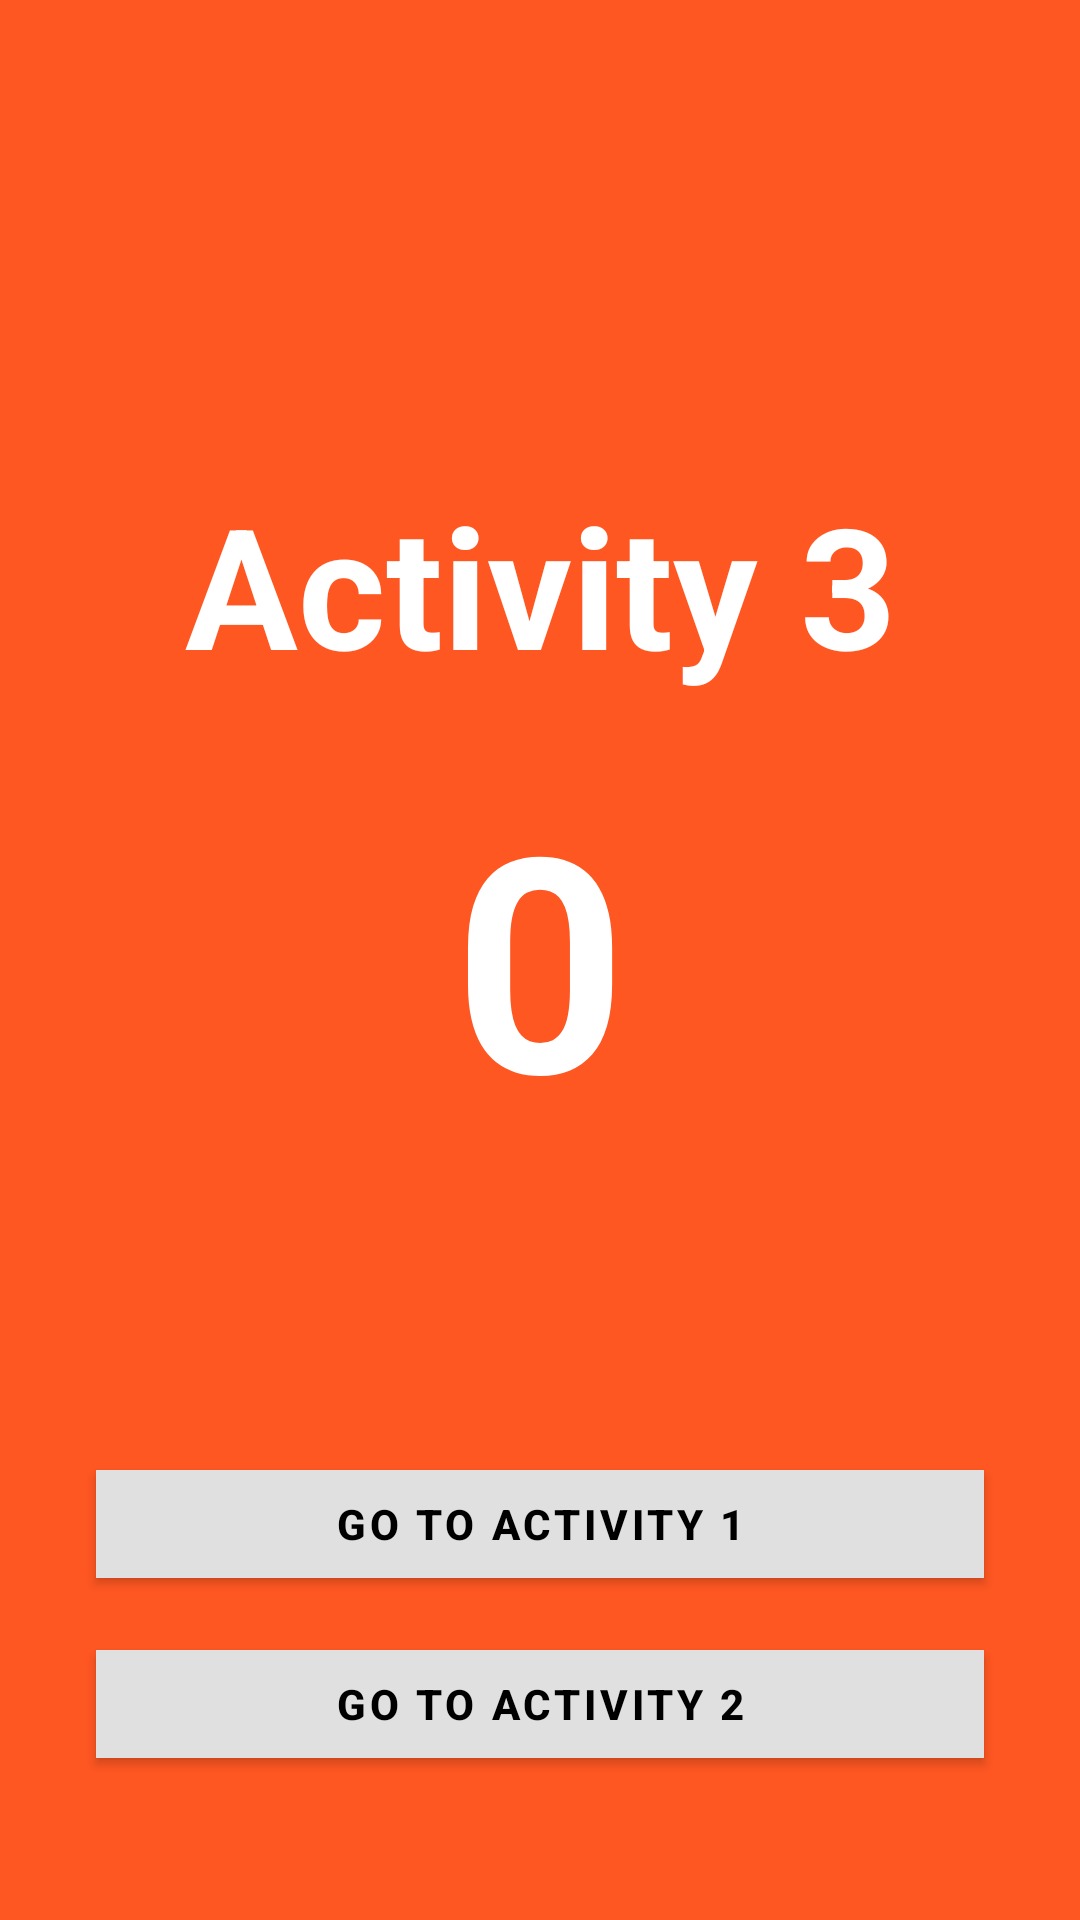

Write the Android layout XML for this screen, with the resource values it uses.
<!-- AndroidManifest.xml: application theme Theme.MultipleActivities -->
<!-- res/layout/activity_third.xml -->
<?xml version="1.0" encoding="utf-8"?>
<LinearLayout xmlns:android="http://schemas.android.com/apk/res/android"
    xmlns:app="http://schemas.android.com/apk/res-auto"
    xmlns:tools="http://schemas.android.com/tools"
    android:id="@+id/third_main_layout"
    android:layout_width="match_parent"
    android:layout_height="match_parent"
    android:orientation="vertical"
    android:background="@color/orange_bg"
    tools:context=".ThirdActivity">

    <TextView
        android:id="@+id/tv_activity3"
        android:layout_width="match_parent"
        android:layout_height="0dp"
        android:layout_weight="1"
        android:gravity="bottom|center_horizontal"
        android:text="@string/activity_3"
        android:textColor="@color/white"
        android:textSize="56sp"
        android:textStyle="bold"
        android:paddingBottom="10dp" />

    <TextView
        android:id="@+id/tv_counter"
        android:layout_width="match_parent"
        android:layout_height="0dp"
        android:layout_weight="1"
        android:gravity="top|center_horizontal"
        android:text="0"
        android:textColor="@color/white"
        android:textSize="100sp"
        android:textStyle="bold"
        android:paddingTop="10dp" />

    <com.google.android.material.button.MaterialButton
        android:id="@+id/btn_go_to_activity1"
        android:layout_width="match_parent"
        android:layout_height="wrap_content"
        android:layout_marginStart="32dp"
        android:layout_marginEnd="32dp"
        android:layout_marginBottom="12dp"
        android:text="@string/go_to_activity_1"
        android:textColor="@color/black"
        android:textSize="14sp"
        android:textStyle="bold"
        app:backgroundTint="@color/light_grey"
        app:cornerRadius="0dp" />

    <com.google.android.material.button.MaterialButton
        android:id="@+id/btn_go_to_activity2"
        android:layout_width="match_parent"
        android:layout_height="wrap_content"
        android:layout_marginStart="32dp"
        android:layout_marginEnd="32dp"
        android:layout_marginBottom="48dp"
        android:text="@string/go_to_activity_2"
        android:textColor="@color/black"
        android:textSize="14sp"
        android:textStyle="bold"
        app:backgroundTint="@color/light_grey"
        app:cornerRadius="0dp" />

</LinearLayout>
<!-- resources referenced by this layout -->
<resources>
  <color name="black">#FF000000</color>
  <color name="light_grey">#E0E0E0</color>
  <color name="orange_bg">#FF5722</color>
  <color name="white">#FFFFFFFF</color>
  <string name="activity_3">Activity 3</string>
  <string name="go_to_activity_1">GO TO ACTIVITY 1</string>
  <string name="go_to_activity_2">GO TO ACTIVITY 2</string>
  <style name="Theme.MultipleActivities" parent="Base.Theme.MultipleActivities" />
  <style name="Base.Theme.MultipleActivities" parent="Theme.MaterialComponents.DayNight.DarkActionBar">
          
          <item name="colorPrimary">@color/blue_theme</item>
          <item name="colorPrimaryVariant">@color/blue_dark</item>
          <item name="colorOnPrimary">@color/white</item>
      </style>
  <color name="blue_theme">#3F51B5</color>
  <color name="blue_dark">#303F9F</color>
</resources>
